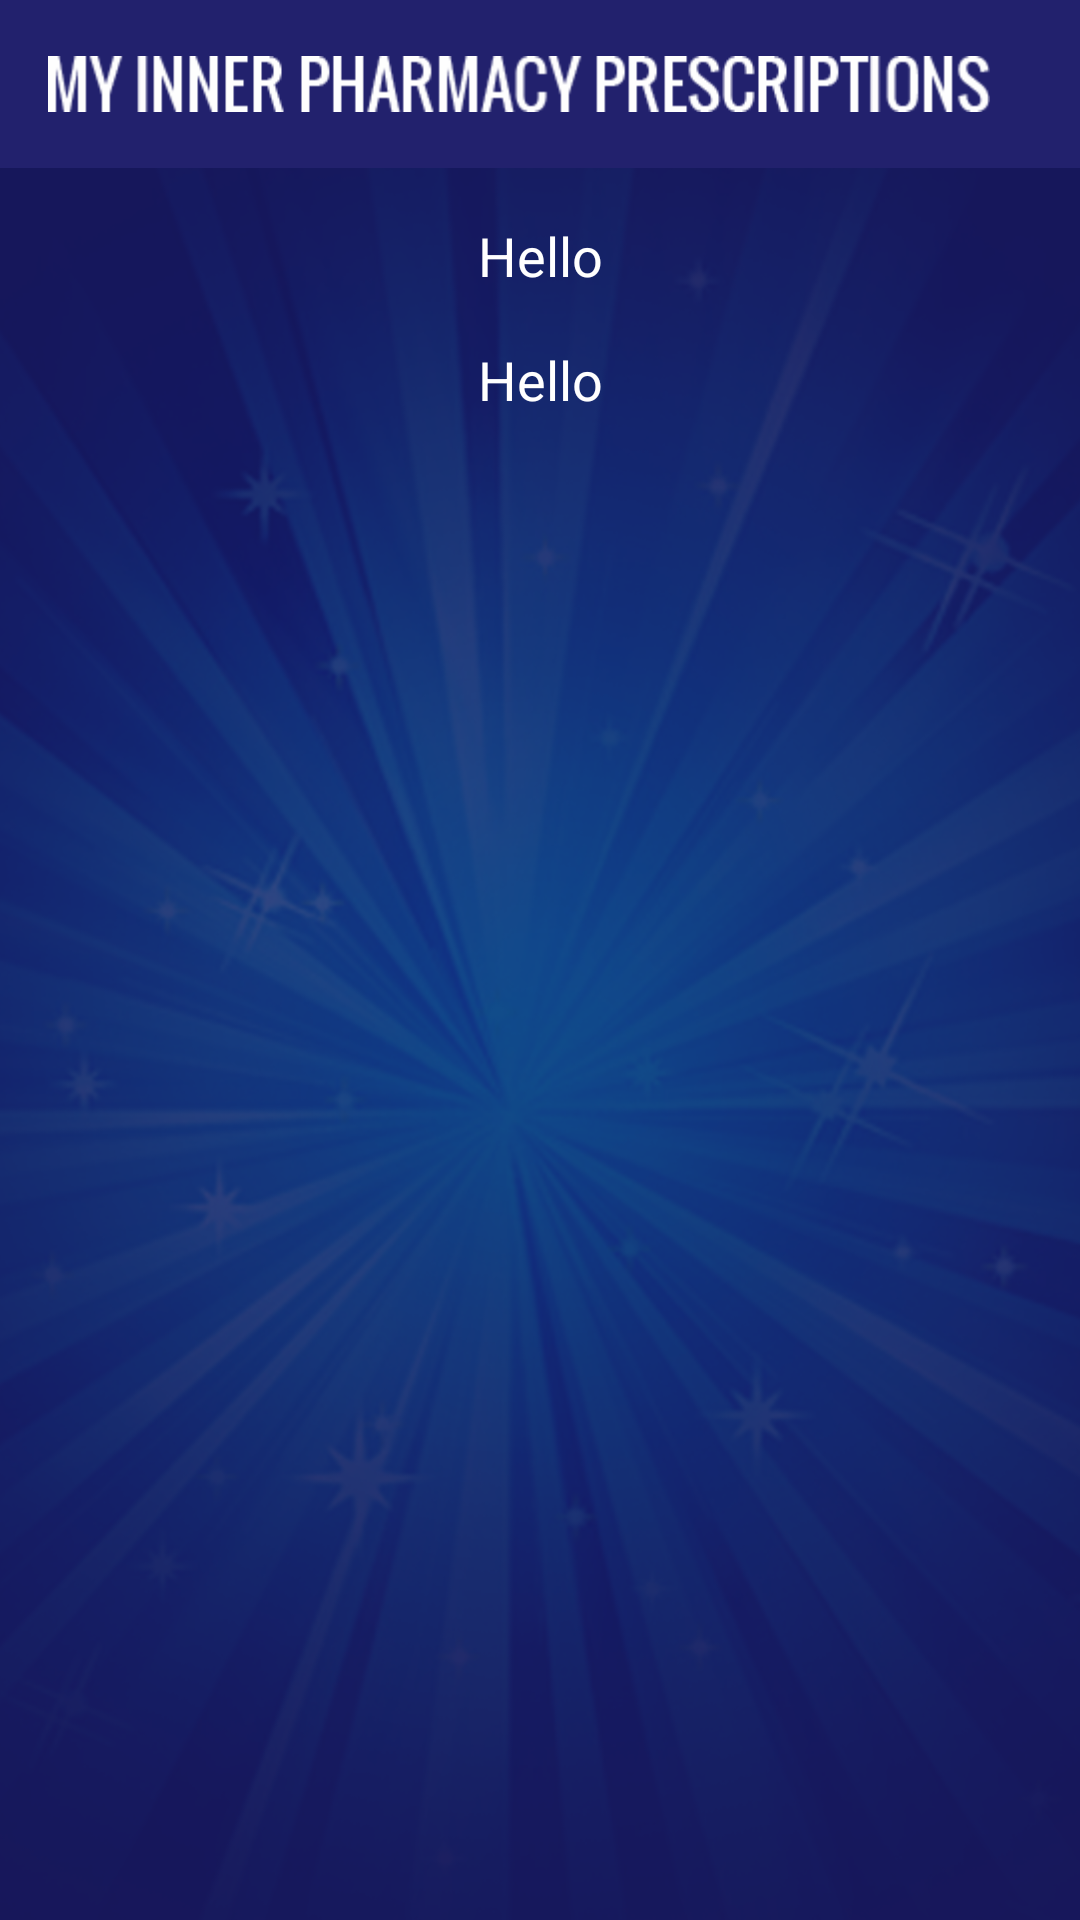

Write the Android layout XML for this screen, with the resource values it uses.
<!-- AndroidManifest.xml: application theme AppTheme -->
<!-- res/layout/activity_play_prescription_detail.xml -->
<?xml version="1.0" encoding="utf-8"?>
<LinearLayout xmlns:android="http://schemas.android.com/apk/res/android"
    xmlns:tools="http://schemas.android.com/tools"
    android:layout_width="match_parent"
    android:layout_height="match_parent"
    android:background="@mipmap/app_bg"
    android:orientation="vertical"
    tools:context="com.mxi.myinnerpharmacy.activity.PlayPrescriptionDetail">

    <include
        layout="@layout/toolbar"
        android:layout_width="match_parent"
        android:layout_height="wrap_content" />

    <LinearLayout
        android:id="@+id/ll_video"
        android:layout_width="match_parent"
        android:layout_height="match_parent"
        android:gravity="center"
        android:visibility="gone">

        <VideoView
            android:id="@+id/vv_play"
            android:layout_width="match_parent"
            android:layout_height="match_parent" />
    </LinearLayout>

    <LinearLayout
        android:id="@+id/ll_audio"
        android:layout_width="match_parent"
        android:layout_height="match_parent"
        android:layout_margin="10dp"
        android:gravity="center"
        android:orientation="vertical"
        android:visibility="gone">

        <RelativeLayout
            android:layout_width="match_parent"
            android:layout_height="match_parent">

            <ImageView
                android:id="@+id/imageView"
                android:layout_width="wrap_content"
                android:layout_height="wrap_content"
                android:layout_alignParentLeft="true"
                android:layout_alignParentStart="true"
                android:layout_centerVertical="true"
                android:src="@mipmap/album_default" />

            <Button
                android:id="@+id/button"
                android:layout_width="wrap_content"
                android:layout_height="wrap_content"
                android:layout_alignParentBottom="true"
                android:layout_alignParentLeft="true"
                android:layout_alignParentStart="true"
                android:text="@string/media_forward" />

            <Button
                android:id="@+id/button2"
                android:layout_width="wrap_content"
                android:layout_height="wrap_content"
                android:layout_alignParentBottom="true"
                android:layout_toEndOf="@+id/button"
                android:layout_toRightOf="@+id/button"
                android:text="@string/media_pause" />

            <Button
                android:id="@+id/button3"
                android:layout_width="wrap_content"
                android:layout_height="wrap_content"
                android:layout_below="@+id/seekBar"
                android:layout_toLeftOf="@+id/button4"
                android:layout_toStartOf="@+id/button4"
                android:text="@string/media_back" />

            <Button
                android:id="@+id/button4"
                android:layout_width="wrap_content"
                android:layout_height="wrap_content"
                android:layout_alignEnd="@+id/textView3"
                android:layout_alignRight="@+id/textView3"
                android:layout_below="@+id/seekBar"
                android:text="@string/media_rewind" />

            <SeekBar
                android:id="@+id/seekBar"
                android:layout_width="wrap_content"
                android:layout_height="wrap_content"
                android:layout_above="@+id/button"
                android:layout_alignEnd="@+id/button3"
                android:layout_alignLeft="@+id/button2"
                android:layout_alignRight="@+id/button2"
                android:layout_alignStart="@+id/button2"
                android:theme="@style/AppTheme_seekbar" />

            <TextView
                android:id="@+id/textView2"
                android:layout_width="wrap_content"
                android:layout_height="wrap_content"
                android:layout_above="@+id/seekBar"
                android:textAppearance="?android:attr/textAppearanceSmall"
                android:textColor="@color/color_white" />

            <TextView
                android:id="@+id/textView3"
                android:layout_width="wrap_content"
                android:layout_height="wrap_content"
                android:layout_above="@+id/seekBar"
                android:layout_alignParentEnd="true"
                android:layout_alignParentRight="true"
                android:textAppearance="?android:attr/textAppearanceSmall"
                android:textColor="@color/color_white" />

            <TextView
                android:id="@+id/textView4"
                android:layout_width="wrap_content"
                android:layout_height="wrap_content"
                android:layout_alignBaseline="@+id/textView2"
                android:layout_alignBottom="@+id/textView2"
                android:layout_centerHorizontal="true"
                android:text="Medium Text"
                android:textAppearance="?android:attr/textAppearanceMedium"
                android:textColor="@color/color_white" />
        </RelativeLayout>
    </LinearLayout>

    <LinearLayout
        android:id="@+id/ll_text"
        android:layout_width="match_parent"
        android:layout_height="match_parent"
        android:gravity="center"
        android:orientation="vertical"
        android:visibility="visible"
        android:weightSum="10">

        <TextView
            android:id="@+id/tv_text_title"
            android:layout_width="match_parent"
            android:layout_height="0dp"
            android:layout_weight="1"
            android:gravity="center"
            android:text="Hello"
            android:textAppearance="?android:attr/textAppearanceMedium"
            android:textColor="@color/color_white" />

        <LinearLayout
            android:layout_width="match_parent"
            android:layout_height="0dp"
            android:layout_weight="9"
            android:gravity="center">

            <ScrollView
                android:layout_width="match_parent"
                android:layout_height="match_parent">

                <TextView
                    android:id="@+id/tv_text_description"
                    android:layout_width="match_parent"
                    android:layout_height="wrap_content"
                    android:gravity="center"
                    android:text="Hello"
                    android:textAppearance="?android:attr/textAppearanceMedium"
                    android:textColor="@color/color_white" />
            </ScrollView>
        </LinearLayout>
    </LinearLayout>
</LinearLayout>
<!-- res/layout/toolbar.xml (included above) -->
<?xml version="1.0" encoding="utf-8"?>
<LinearLayout xmlns:android="http://schemas.android.com/apk/res/android"
    xmlns:app="http://schemas.android.com/apk/res-auto"
    android:layout_width="match_parent"
    android:layout_height="match_parent"
    android:background="@color/color_nav_tool"
    android:fitsSystemWindows="true"
    android:orientation="vertical">


    <android.support.design.widget.AppBarLayout
        android:layout_width="match_parent"
        android:layout_height="wrap_content"
        android:layout_gravity="center"
        android:gravity="center"
        android:theme="@style/AppTheme.AppBarOverlay">

        <android.support.v7.widget.Toolbar
            android:id="@+id/toolbar"
            android:layout_width="match_parent"
            android:layout_height="?attr/actionBarSize"
            android:layout_gravity="center"
            android:background="?attr/colorPrimary"
            android:gravity="center"
            app:popupTheme="@style/AppTheme.PopupOverlay">


            <ImageView
                android:layout_width="wrap_content"
                android:layout_height="wrap_content"
                android:layout_centerHorizontal="true"
                android:layout_gravity="center"
                android:layout_marginRight="30dp"
                android:gravity="center_horizontal"
                android:src="@mipmap/logo_text" />


        </android.support.v7.widget.Toolbar>

    </android.support.design.widget.AppBarLayout>
</LinearLayout>
<!-- resources referenced by this layout -->
<resources>
  <color name="color_nav_tool">#22216D</color>
  <color name="color_white">#FFFFFF</color>
  <!-- mipmap app_bg: png bitmap (mipmap-hdpi, 302467 bytes) -->
  <!-- mipmap logo_text: png bitmap (mipmap-hdpi, 3468 bytes) -->
  <string name="media_back">&gt;</string>
  <string name="media_forward">&gt;&gt;</string>
  <string name="media_pause">||</string>
  <string name="media_rewind">&lt;&lt;</string>
  <style name="AppTheme.AppBarOverlay" parent="ThemeOverlay.AppCompat.Dark.ActionBar" />
  <style name="AppTheme.PopupOverlay" parent="ThemeOverlay.AppCompat.Light" />
  <style name="AppTheme_seekbar" parent="Theme.AppCompat.Light.DarkActionBar">
          
          <item name="colorPrimary">@color/color_white</item>
          <item name="colorPrimaryDark">@color/color_white</item>
          <item name="colorAccent">@color/color_white</item>
  
          <item name="windowActionBar">false</item>
          <item name="windowNoTitle">true</item>
  
      </style>
  <style name="AppTheme" parent="Theme.AppCompat.Light.DarkActionBar">
          
          <item name="colorPrimary">@color/colorPrimary</item>
          <item name="colorPrimaryDark">@color/colorPrimaryDark</item>
          <item name="colorAccent">@color/colorAccent</item>
  
          <item name="windowActionBar">false</item>
          <item name="windowNoTitle">true</item>
  
      </style>
  <color name="colorPrimary">#22216D</color>
  <color name="colorPrimaryDark">#18175B</color>
  <color name="colorAccent">#8E93BE</color>
</resources>
